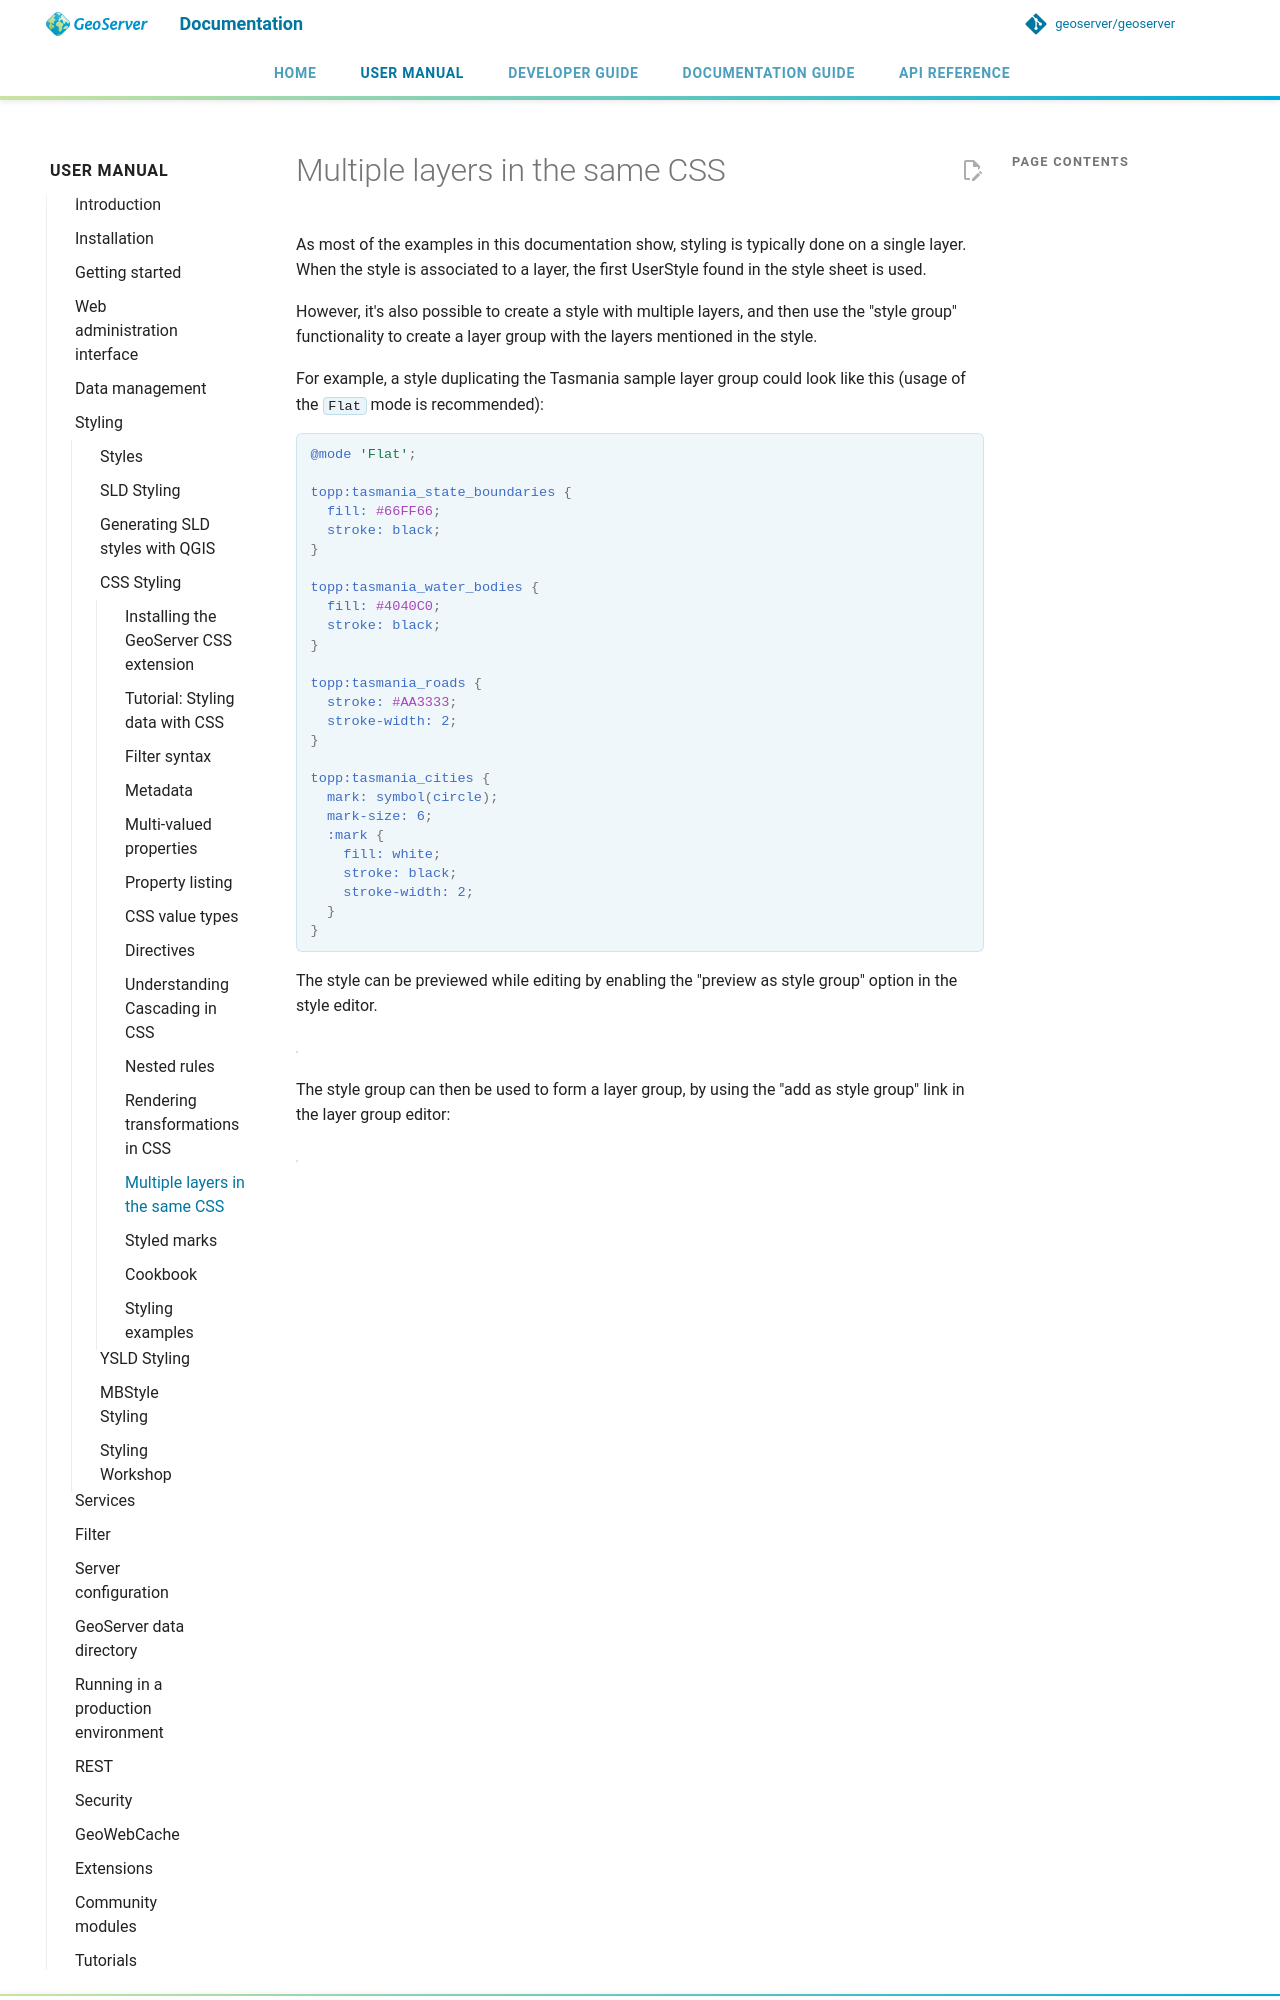

repository: petersmythe/geoserver · page: latest/en/user/styling/css/multilayer/index.html · generator: mkdocs

# Multiple layers in the same CSS

As most of the examples in this documentation show, styling is typically done on a single layer. When the style is associated to a layer, the first UserStyle found in the style sheet is used.

However, it's also possible to create a style with multiple layers, and then use the "style group" functionality to create a layer group with the layers mentioned in the style.

For example, a style duplicating the Tasmania sample layer group could look like this (usage of the `Flat` mode is recommended):

```scss
@mode 'Flat';

topp:tasmania_state_boundaries {
  fill: #66FF66;
  stroke: black;
}

topp:tasmania_water_bodies {
  fill: #4040C0;
  stroke: black;
}

topp:tasmania_roads {
  stroke: #AA3333;
  stroke-width: 2;
}

topp:tasmania_cities {
  mark: symbol(circle);
  mark-size: 6;
  :mark {
    fill: white;
    stroke: black;
    stroke-width: 2;
  }
}
```

The style can be previewed while editing by enabling the "preview as style group" option in the style editor.

<figure>
<img src="images/tasmania.png" />
</figure>
